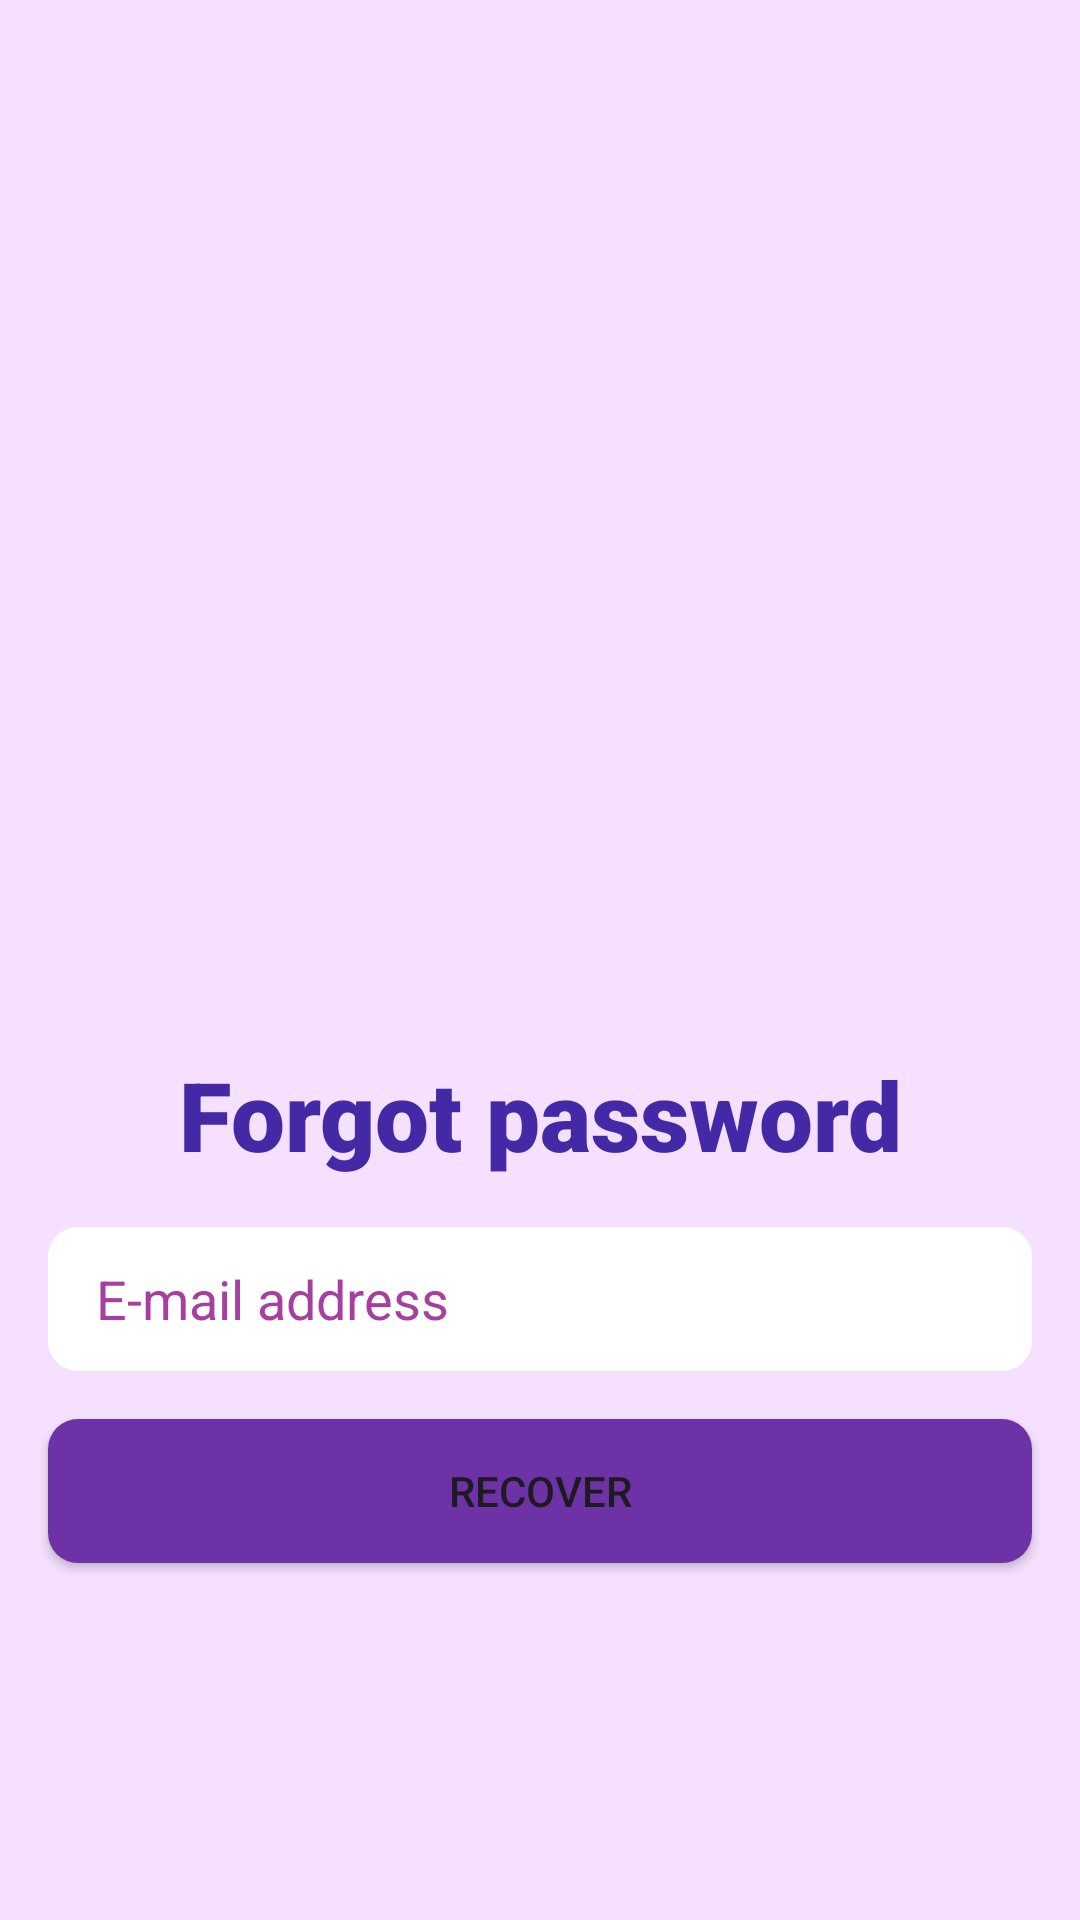

This screen was rendered from an Android layout file. Write that file and the resources it references.
<!-- AndroidManifest.xml: application theme Theme.HydrateNow -->
<!-- res/layout/activity_forgot_pswd.xml -->
<?xml version="1.0" encoding="utf-8"?>
<androidx.constraintlayout.widget.ConstraintLayout xmlns:android="http://schemas.android.com/apk/res/android"
    xmlns:app="http://schemas.android.com/apk/res-auto"
    xmlns:tools="http://schemas.android.com/tools"
    android:layout_width="match_parent"
    android:layout_height="match_parent"
    android:background="@color/lightWhiteRose"
    tools:context=".activities.ForgotPswdActivity">

    <ImageView
        android:id="@+id/imageView4"
        android:layout_width="203dp"
        android:layout_height="334dp"
        app:layout_constraintEnd_toEndOf="parent"
        app:layout_constraintStart_toStartOf="parent"
        app:layout_constraintTop_toTopOf="parent"
        app:srcCompat="@drawable/forgot_pswd" />

    <TextView
        android:id="@+id/textView3"
        android:layout_width="wrap_content"
        android:layout_height="wrap_content"
        android:layout_marginStart="16dp"
        android:layout_marginTop="16dp"
        android:layout_marginEnd="16dp"
        android:fontFamily="sans-serif-black"
        android:text="Forgot password"
        android:textAlignment="center"
        android:textColor="@color/purple"
        android:textSize="32sp"
        app:layout_constraintEnd_toEndOf="parent"
        app:layout_constraintStart_toStartOf="parent"
        app:layout_constraintTop_toBottomOf="@+id/imageView4" />

    <EditText
        android:id="@+id/recoverEmailEditTextEmailAddress"
        android:layout_width="0dp"
        android:layout_height="wrap_content"
        android:layout_marginStart="16dp"
        android:layout_marginTop="16dp"
        android:layout_marginEnd="16dp"
        android:background="@drawable/input_radius10"
        android:ems="10"
        android:hint="E-mail address"
        android:inputType="textEmailAddress"
        android:paddingStart="16dp"
        android:textColorHint="@color/lightLightLightPurple"
        app:layout_constraintEnd_toEndOf="parent"
        app:layout_constraintStart_toStartOf="parent"
        app:layout_constraintTop_toBottomOf="@+id/textView3" />

    <Button
        android:id="@+id/recoverBtn"
        android:layout_width="0dp"
        android:layout_height="wrap_content"
        android:layout_marginStart="16dp"
        android:layout_marginTop="16dp"
        android:layout_marginEnd="16dp"
        android:background="@drawable/btn_lightpurple_radius10"
        android:text="Recover"
        app:backgroundTint="@null"
        app:layout_constraintEnd_toEndOf="parent"
        app:layout_constraintStart_toStartOf="parent"
        app:layout_constraintTop_toBottomOf="@+id/recoverEmailEditTextEmailAddress" />

    <ProgressBar
        android:id="@+id/forgotPswdprogressBar"
        style="?android:attr/progressBarStyle"
        android:layout_width="wrap_content"
        android:layout_height="wrap_content"
        app:layout_constraintBottom_toBottomOf="parent"
        app:layout_constraintEnd_toEndOf="parent"
        app:layout_constraintStart_toStartOf="parent"
        app:layout_constraintTop_toTopOf="parent"
        android:visibility="gone"/>
</androidx.constraintlayout.widget.ConstraintLayout>
<!-- resources referenced by this layout -->
<resources>
  <color name="lightLightLightPurple">#A63F9F</color>
  <color name="lightWhiteRose">#F5E1FF</color>
  <color name="purple">#4429A6</color>
  <!-- drawable btn_lightpurple_radius10 (drawable) -->
  <?xml version="1.0" encoding="utf-8"?>
  <shape xmlns:android="http://schemas.android.com/apk/res/android">
      <solid android:color="@color/lightPurple" />
      <corners android:radius="10dp"/>
  </shape>
  <!-- drawable input_radius10 (drawable) -->
  <?xml version="1.0" encoding="utf-8"?>
  <shape xmlns:android="http://schemas.android.com/apk/res/android">
      <corners android:radius="10dp"/>
      <size android:height="48dp"/>
      <solid android:color="@color/cardview_light_background" />
  </shape>
  <style name="Theme.HydrateNow" parent="Base.Theme.HydrateNow" />
  <color name="lightPurple">#6D33A6</color>
  <style name="Base.Theme.HydrateNow" parent="Theme.Material3.DayNight.NoActionBar">
          
          
      </style>
</resources>
